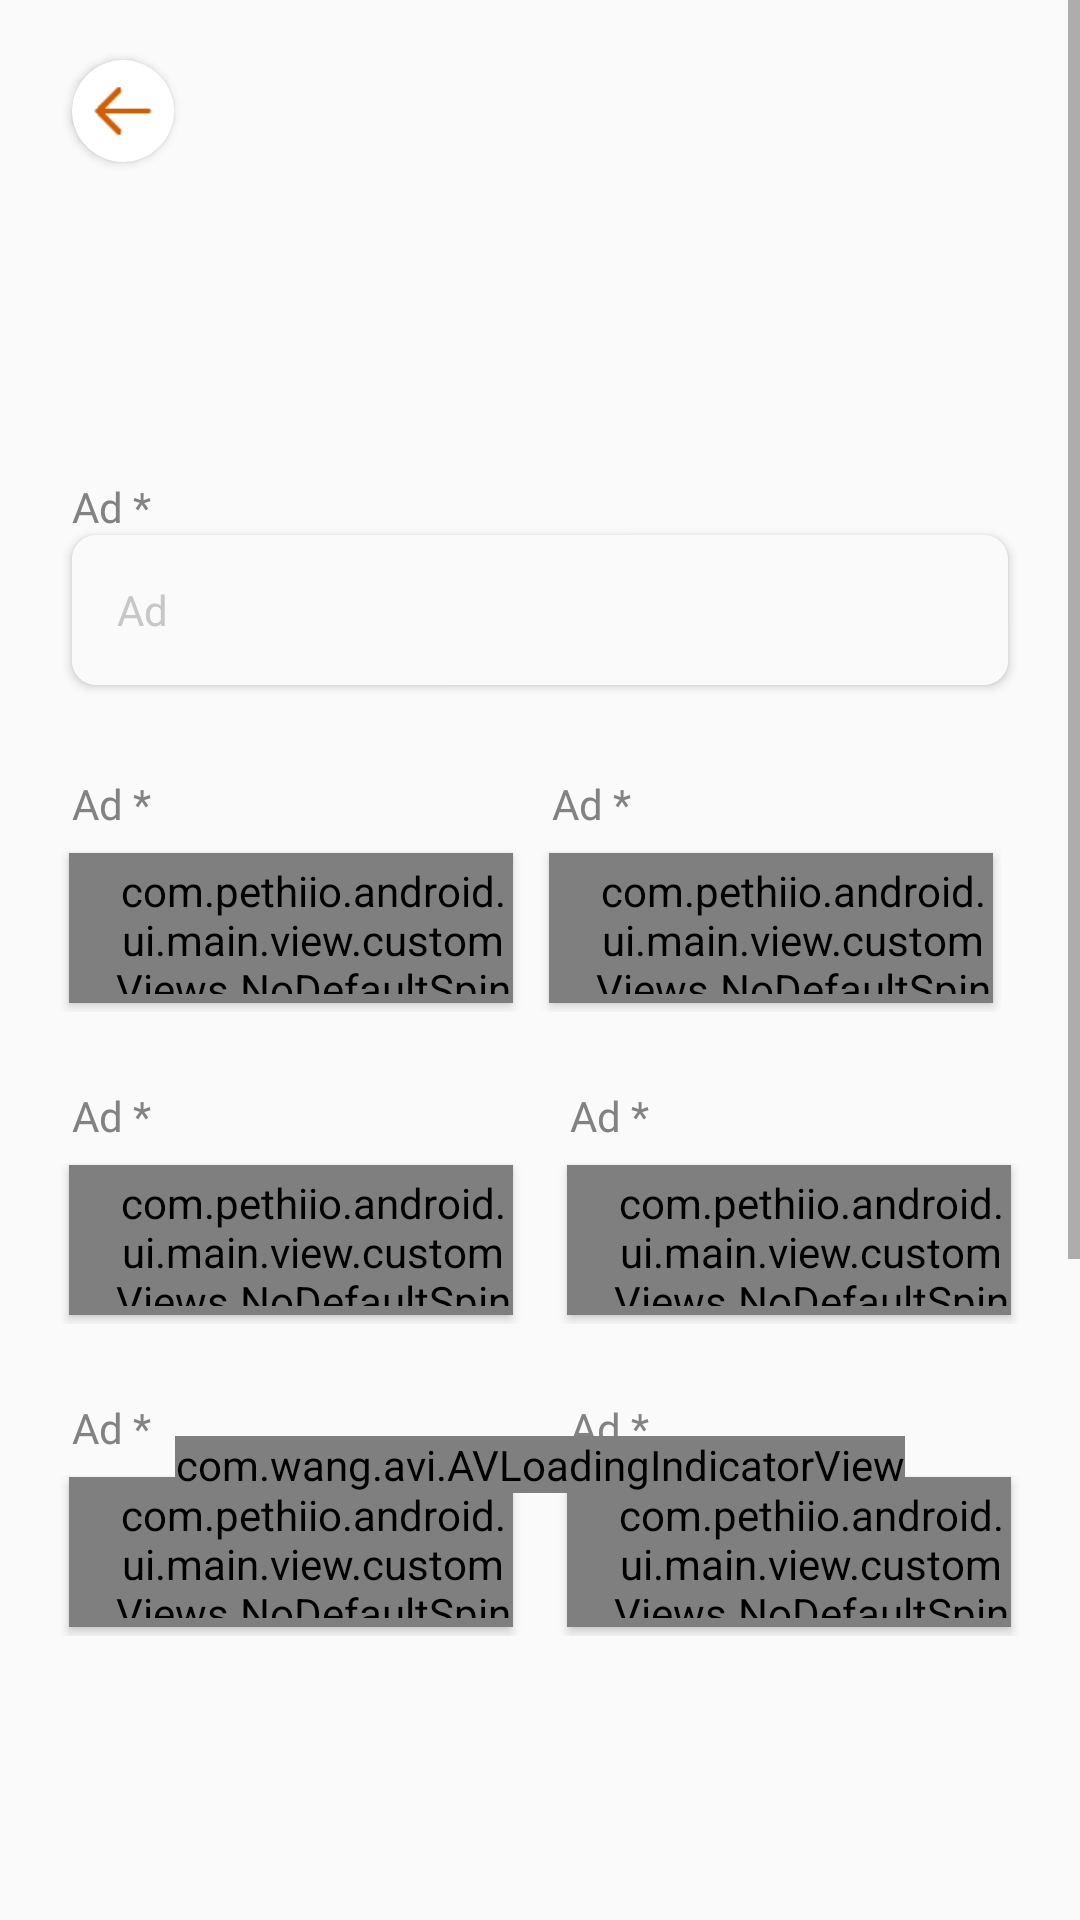

The Android layout XML behind this screen, and the referenced resources:
<!-- AndroidManifest.xml: application theme AppTheme -->
<!-- res/layout/fragment_pet_add.xml -->
<?xml version="1.0" encoding="utf-8"?>
<ScrollView xmlns:android="http://schemas.android.com/apk/res/android"
    xmlns:app="http://schemas.android.com/apk/res-auto"
    xmlns:tools="http://schemas.android.com/tools"
    android:layout_width="match_parent"
    android:layout_height="match_parent"
    tools:context=".ui.main.view.fragments.pet.PetAddFragment">

    <RelativeLayout
        android:layout_width="match_parent"
        android:layout_height="wrap_content">


        <androidx.cardview.widget.CardView
            android:id="@+id/back_btn"
            android:layout_width="34dp"
            android:layout_height="34dp"
            android:layout_marginStart="@dimen/default_margin"
            android:layout_marginTop="20dp"
            app:cardCornerRadius="17dp">

            <ImageView
                android:layout_width="24dp"
                android:layout_height="24dp"
                android:layout_gravity="center"
                android:src="@drawable/back_arrow" />

        </androidx.cardview.widget.CardView>

        <LinearLayout
            android:id="@+id/main_layout"
            android:layout_width="match_parent"
            android:layout_height="wrap_content"
            android:orientation="vertical"
            android:visibility="visible">

            <TextView
                android:id="@+id/pet_add_title"
                android:layout_width="wrap_content"
                android:layout_height="wrap_content"
                android:layout_gravity="center_vertical"
                android:layout_marginLeft="@dimen/default_margin"
                android:layout_marginTop="65dp"
                android:layout_marginRight="@dimen/default_margin"
                android:fontFamily="@font/typo_round_bold"
                android:textColor="@color/orangeButton"
                android:textSize="40dp"
                tools:text="Hayvan Ekle" />


            <LinearLayout
                android:layout_width="match_parent"
                android:layout_height="wrap_content"
                android:layout_marginLeft="20dp"
                android:layout_marginTop="41dp"
                android:layout_marginRight="20dp"
                android:orientation="vertical">


                <LinearLayout
                    android:layout_width="match_parent"
                    android:layout_height="wrap_content">

                    <include
                        android:id="@+id/nameLy"
                        layout="@layout/common_rounded_input_tv"
                        android:layout_width="match_parent"
                        android:layout_height="wrap_content" />
                </LinearLayout>

                <LinearLayout
                    android:layout_width="match_parent"
                    android:layout_height="wrap_content"
                    android:layout_marginTop="25dp"
                    android:orientation="horizontal">

                    <include
                        android:id="@+id/yearLy"
                        layout="@layout/common_spinner_layout"
                        android:layout_width="match_parent"
                        android:layout_height="wrap_content"
                        android:layout_marginEnd="6dp"
                        android:layout_weight="1" />


                    <include
                        android:id="@+id/monthLy"
                        layout="@layout/common_spinner_layout"
                        android:layout_width="match_parent"
                        android:layout_height="wrap_content"
                        android:layout_marginEnd="6dp"
                        android:layout_weight="1" />

                </LinearLayout>

                <LinearLayout
                    android:layout_width="match_parent"
                    android:layout_height="wrap_content"
                    android:layout_marginTop="25dp"
                    android:orientation="horizontal">

                    <include
                        android:id="@+id/genderLy"
                        layout="@layout/common_spinner_layout"
                        android:layout_width="match_parent"
                        android:layout_height="wrap_content"
                        android:layout_marginEnd="6dp"
                        android:layout_weight="1" />

                    <include
                        android:id="@+id/typeLy"
                        layout="@layout/common_spinner_layout"
                        android:layout_width="match_parent"
                        android:layout_height="wrap_content"
                        android:layout_marginStart="6dp"
                        android:layout_weight="1" />

                </LinearLayout>

                <LinearLayout
                    android:layout_width="match_parent"
                    android:layout_height="wrap_content"
                    android:layout_marginTop="25dp"
                    android:orientation="horizontal">

                    <include
                        android:id="@+id/breedLy"
                        layout="@layout/common_spinner_layout"
                        android:layout_width="match_parent"
                        android:layout_height="wrap_content"
                        android:layout_marginEnd="6dp"
                        android:layout_weight="1" />

                    <include
                        android:id="@+id/colorLy"
                        layout="@layout/common_spinner_layout"
                        android:layout_width="match_parent"
                        android:layout_height="wrap_content"
                        android:layout_marginStart="6dp"
                        android:layout_weight="1" />

                </LinearLayout>


                <TextView
                    android:id="@+id/purpose_title_tv"
                    android:layout_width="wrap_content"
                    android:layout_height="wrap_content"
                    android:layout_marginLeft="@dimen/margin_minimum"
                    android:layout_marginTop="@dimen/default_margin"
                    android:layout_marginRight="@dimen/margin_minimum"
                    android:fontFamily="@font/typo_round_bold"
                    android:textColor="@color/input_text_color"
                    android:textSize="14sp"
                    tools:text="Amaç *" />

                <RadioGroup
                    android:id="@+id/radio_group"
                    android:layout_width="match_parent"
                    android:layout_height="wrap_content"
                    android:layout_marginTop="10dp">

                </RadioGroup>


                <LinearLayout
                    android:layout_width="match_parent"
                    android:layout_height="wrap_content"
                    android:layout_marginTop="25dp"
                    android:orientation="vertical">


                    <TextView
                        android:id="@+id/about_title_tv"
                        android:layout_width="match_parent"
                        android:layout_height="wrap_content"
                        android:layout_marginLeft="@dimen/margin_minimum"
                        android:layout_marginRight="@dimen/margin_minimum"
                        android:fontFamily="@font/typo_round_bold"
                        android:textColor="@color/input_text_color"
                        android:textSize="14sp"
                        tools:text="Hakkında" />


                    <androidx.cardview.widget.CardView
                        android:layout_width="match_parent"
                        android:layout_height="wrap_content"
                        android:layout_marginLeft="@dimen/margin_minimum"
                        android:layout_marginTop="8dp"
                        android:layout_marginRight="@dimen/margin_minimum"
                        android:layout_marginBottom="5dp"
                        app:cardBackgroundColor="@color/whitegrey"
                        app:cardCornerRadius="@dimen/commonButtonRadius"
                        app:cardElevation="2dp">

                        <EditText
                            android:id="@+id/about_placeholder_tv"
                            android:layout_width="match_parent"
                            android:layout_height="120dp"
                            android:background="@drawable/common_input_btn_bg"
                            android:fontFamily="@font/mark_pro_medium"
                            android:gravity="left"
                            android:maxLength="500"
                            android:paddingStart="15dp"
                            android:paddingTop="5dp"
                            android:textColor="@color/black"
                            android:textColorHint="@color/hint_text_color"
                            android:textSize="14sp"
                            tools:hint="Doğum tarihi"
                            tools:ignore="RtlHardcoded,RtlSymmetry" />
                    </androidx.cardview.widget.CardView>
                </LinearLayout>

                <TextView
                    android:id="@+id/character_title_tv"
                    android:layout_width="wrap_content"
                    android:layout_height="wrap_content"
                    android:layout_marginLeft="@dimen/margin_minimum"
                    android:layout_marginTop="@dimen/default_margin"
                    android:layout_marginRight="@dimen/margin_minimum"
                    android:fontFamily="@font/typo_round_bold"
                    android:textColor="@color/input_text_color"
                    android:textSize="14sp"
                    tools:text="Kişilik" />

                <androidx.recyclerview.widget.RecyclerView
                    android:id="@+id/character_rc"
                    android:layout_width="match_parent"
                    android:layout_height="wrap_content"
                    android:layout_marginTop="10dp" />


            </LinearLayout>


            <Button
                android:id="@+id/skip_btn"
                android:layout_width="match_parent"
                android:layout_height="@dimen/common_button_height"
                android:layout_marginLeft="@dimen/default_margin"
                android:layout_marginTop="48dp"
                android:layout_marginRight="@dimen/default_margin"
                android:layout_marginBottom="50dp"
                android:background="@drawable/orange_button_bg"
                android:fontFamily="@font/typo_round_bold"
                android:textAllCaps="false"
                android:textColor="@color/white"
                android:textSize="16dp"
                tools:text="İlerle" />

        </LinearLayout>

        <com.wang.avi.AVLoadingIndicatorView
            android:id="@+id/progressAvi"
            android:layout_width="wrap_content"
            android:layout_height="wrap_content"
            android:layout_centerInParent="true"
            app:indicatorColor="@color/orangeButton"
            app:indicatorName="BallScaleIndicator" />
    </RelativeLayout>
</ScrollView>
<!-- res/layout/common_rounded_input_tv.xml (included above) -->
<?xml version="1.0" encoding="utf-8"?>
<LinearLayout xmlns:android="http://schemas.android.com/apk/res/android"
    xmlns:app="http://schemas.android.com/apk/res-auto"
    android:layout_width="match_parent"
    android:layout_height="wrap_content"
    xmlns:tools="http://schemas.android.com/tools"
    android:orientation="vertical">


    <TextView
        android:id="@+id/title_tv"
        android:layout_width="match_parent"
        android:layout_height="wrap_content"
        android:layout_marginLeft="@dimen/margin_minimum"
        android:layout_marginRight="@dimen/margin_minimum"
        android:fontFamily="@font/typo_round_bold"
        tools:text="Ad *"
        android:textColor="@color/input_text_color"
        android:textSize="14sp" />


    <androidx.cardview.widget.CardView
        android:layout_width="match_parent"
        android:layout_height="wrap_content"
        android:layout_marginLeft="@dimen/margin_minimum"
        android:layout_marginRight="@dimen/margin_minimum"
        android:layout_marginBottom="5dp"
        app:cardBackgroundColor="@color/whitegrey"
        app:cardCornerRadius="@dimen/commonButtonRadius"
        app:cardElevation="2dp">

        <EditText
            android:singleLine="true"
            android:imeOptions="actionNext"
            android:id="@+id/placeholder_tv"
            android:layout_width="match_parent"
            android:layout_height="50dp"
            android:background="@drawable/common_input_btn_bg"
            android:fontFamily="@font/mark_pro_medium"
            android:gravity="center_vertical"
            tools:hint="Ad"
            android:maxLength="30"
            android:paddingStart="15dp"
            android:textColor="@color/black"
            android:textColorHint="@color/hint_text_color"
            android:textSize="14sp" />
    </androidx.cardview.widget.CardView>
</LinearLayout>
<!-- res/layout/common_spinner_layout.xml (included above) -->
<?xml version="1.0" encoding="utf-8"?>
<LinearLayout xmlns:android="http://schemas.android.com/apk/res/android"
    xmlns:app="http://schemas.android.com/apk/res-auto"
    xmlns:tools="http://schemas.android.com/tools"
    android:layout_width="match_parent"
    android:layout_height="wrap_content"
    android:orientation="vertical">


    <TextView
        android:id="@+id/title_tv"
        android:layout_width="match_parent"
        android:layout_height="wrap_content"
        android:layout_marginLeft="@dimen/margin_minimum"
        android:layout_marginRight="@dimen/margin_minimum"
        android:layout_marginBottom="4dp"
        android:fontFamily="@font/typo_round_bold"
        android:textColor="@color/input_text_color"
        android:textSize="14sp"
        tools:text="Ad *" />


    <com.pethiio.android.ui.main.view.customViews.NoDefaultSpinner
        android:id="@+id/spinner"
        android:layout_width="match_parent"
        android:layout_height="@dimen/default_spinner_height"
        android:layout_margin="3dp"
        android:layout_weight="1"
        android:background="@drawable/bg_spinner"
        android:elevation="2dp"
        android:fontFamily="@font/typo_round_regular"
        android:gravity="center_vertical"
        android:paddingStart="15dp"
        android:spinnerMode="dropdown"
        android:textColor="@color/hint_text_color" />


</LinearLayout>
<!-- resources referenced by this layout -->
<resources>
  <color name="black">#000000</color>
  <color name="hint_text_color">#C7C7C7</color>
  <color name="input_text_color">#828282</color>
  <color name="orangeButton">#d25d04</color>
  <color name="white">#ffffff</color>
  <color name="whitegrey">#FAFAFA</color>
  <dimen name="commonButtonRadius">8dp</dimen>
  <dimen name="common_button_height">50dp</dimen>
  <dimen name="default_margin">24dp</dimen>
  <dimen name="default_spinner_height">50dp</dimen>
  <dimen name="margin_minimum">4dp</dimen>
  <!-- drawable back_arrow: png bitmap (drawable-hdpi, 180 bytes) -->
  <!-- drawable bg_spinner (drawable) -->
  <?xml version="1.0" encoding="utf-8"?>
  <selector xmlns:android="http://schemas.android.com/apk/res/android">
  
  
      <item>
  
  
          <layer-list>
  
              <item>
                  <shape>
                      <gradient android:angle="90" android:endColor="@color/whitegrey" android:startColor="@color/whitegrey" android:type="linear" />
  
                      <stroke android:width="0.33dp" android:color="#ffffff" />
  
                      <corners android:radius="@dimen/commonButtonRadius" />
  
                      <padding android:bottom="3dp" android:left="3dp" android:right="3dp" android:top="3dp" />
                  </shape>
              </item>
  
              <item android:right="5dp">
  
                  <bitmap  android:gravity="center_vertical|right" android:src="@drawable/caretdown" />
  
              </item>
  
          </layer-list>
  
      </item>
  
  </selector>
  <!-- drawable common_input_btn_bg (drawable) -->
  <shape xmlns:android="http://schemas.android.com/apk/res/android"
      android:shape="rectangle">
  
      <solid android:color="@color/whitegrey"/>
      <corners android:radius="@dimen/commonButtonRadius" />
  
  </shape>
  <!-- drawable orange_button_bg (drawable) -->
  <shape xmlns:android="http://schemas.android.com/apk/res/android"
      android:shape="rectangle">
  
      <solid android:color="@color/orangeButton"/>
      <corners android:radius="@dimen/commonButtonRadius" />
  
  </shape>
  <style name="AppTheme" parent="Theme.AppCompat.Light.NoActionBar">
          
          <item name="colorPrimary">@color/colorPrimary</item>
          <item name="colorPrimaryDark">@color/colorPrimaryDark</item>
          <item name="android:forceDarkAllowed" tools:targetApi="q">false</item>
          <item name="colorAccent">@color/colorAccent</item>
  
      </style>
  <!-- drawable caretdown: png bitmap (drawable-hdpi, 174 bytes) -->
  <color name="colorPrimary">#04d2b9</color>
  <color name="colorPrimaryDark">#d25d04</color>
  <color name="colorAccent">#03DAC5</color>
</resources>
